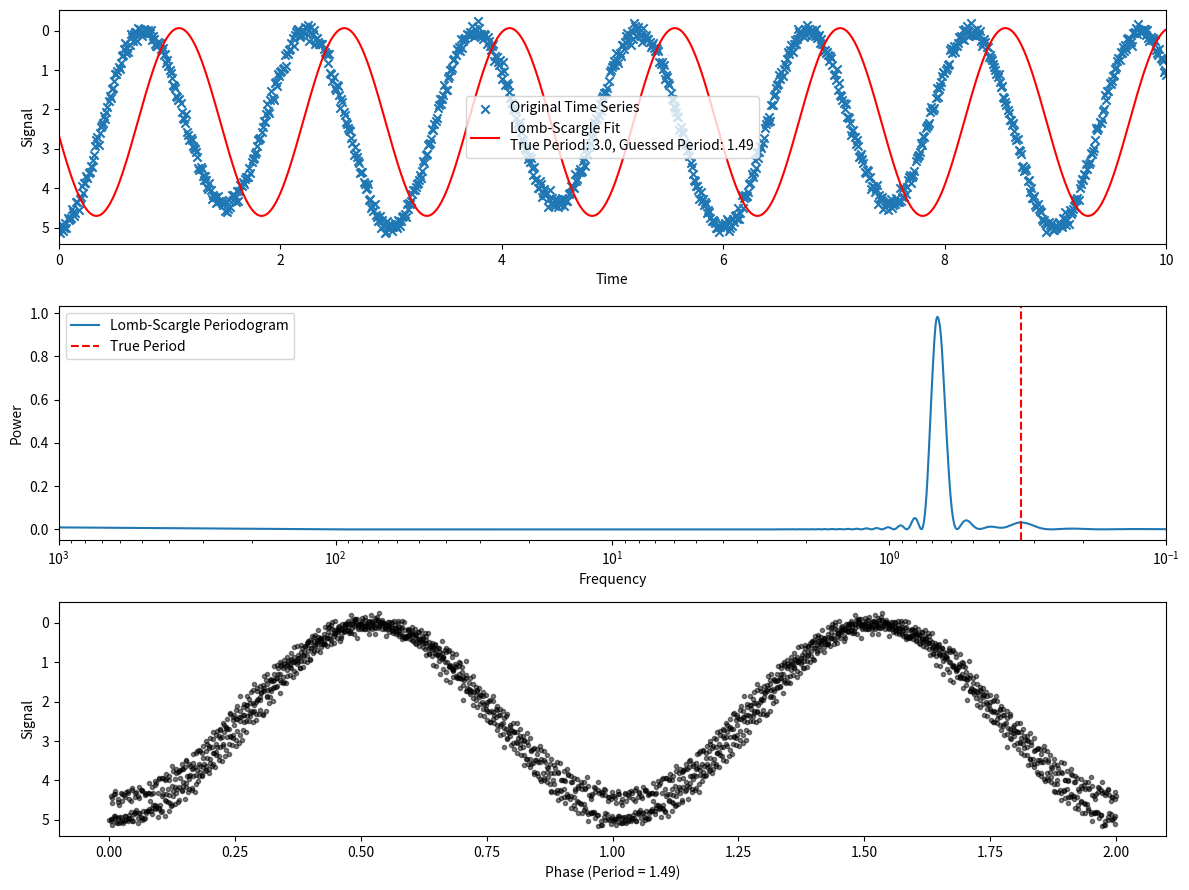

Write the Python code that produced this figure.
import numpy as np
import matplotlib.pyplot as plt


def lomb_scargle(t, y, frequency):
    y = y - np.mean(y)
    cos_term = np.cos(2 * np.pi * frequency * t)
    sin_term = np.sin(2 * np.pi * frequency * t)
    Syy = np.sum(y**2)
    Sy_cos = np.sum(y * cos_term)
    Sy_sin = np.sum(y * sin_term)
    S_cos_cos = np.sum(cos_term**2)
    S_sin_sin = np.sum(sin_term**2)
    S_cos_sin = np.sum(cos_term * sin_term)
    power = (Sy_cos**2 / S_cos_cos + Sy_sin**2 / S_sin_sin) / Syy
    
    return power



cat_type = 'EB'

N = 1000
t = np.linspace(0, 10, N)
P = 3.
Amplitude = 5.




if cat_type == 'EB':
    sub_class = np.random.choice([0,1,2])
    if sub_class == 0:
        cat_type = 'EB_0'
        A2 = np.random.uniform(0.2*Amplitude, 0.9*Amplitude)
        A1 = Amplitude
    elif sub_class == 1:
        cat_type = 'EB_1'
        A2 = np.random.uniform(2.5*Amplitude, 3.5*Amplitude)
        A1 = Amplitude
    elif sub_class == 2:
        cat_type = 'EB_2'
        A1 = np.random.uniform(0.01, Amplitude - 0.01)
        A2 = Amplitude - A1
    m = 1 - (A1*np.sin((2*np.pi*t)/P)**2 + A2*np.sin((np.pi*t)/P)**2)

elif cat_type == 'CV':
    A1 = np.random.uniform(0.2, 0.6) * Amplitude
    A2 = Amplitude - A1
    m = A1*np.sin((2*np.pi*t)/P)**2 + A2*np.sin((np.pi*t)/P)**2

elif cat_type == 'Ceph':
    sub_class = np.random.choice([0,1,2,3])
    if sub_class == 0:
        cat_type = 'Ceph_0'
        m = ((0.5*np.sin((2*np.pi*t)/P) - 0.15*np.random.uniform(0.5,1.5)*np.sin((2*2*np.pi*t)/P) - 0.05*np.random.uniform(0.5,1.5)*np.sin((3*2*np.pi*t)/P)))*Amplitude
    elif sub_class == 1:
        cat_type = 'Ceph_1'
        m = ((0.5*np.sin((2*np.pi*t)/P) + 0.15*np.random.uniform(0.5,1.5)*np.sin((2*2*np.pi*t)/P) + 0.05*np.random.uniform(0.5,1.5)*np.sin((3*2*np.pi*t)/P)))*Amplitude
    elif sub_class == 2:
        cat_type = 'Ceph_2'
        m = ((0.5*np.sin((2*np.pi*t)/P) + 0.15*np.random.uniform(0.5,1.5)*np.sin((2*2*np.pi*t)/P) - 0.05*np.random.uniform(0.5,1.5)*np.sin((3*2*np.pi*t)/P)))*Amplitude
    elif sub_class == 3:
        cat_type = 'Ceph_3'
        m = ((0.5*np.sin((2*np.pi*t)/P) - 0.15*np.random.uniform(0.5,1.5)*np.sin((2*2*np.pi*t)/P) + 0.05*np.random.uniform(0.5,1.5)*np.sin((3*2*np.pi*t)/P)))*Amplitude

elif cat_type == 'RR':
    sub_class = np.random.choice([0,1])
    if sub_class == 0:
        cat_type = 'RR_0'
        m = abs(np.sin((np.pi*t)/P)) * Amplitude
    elif sub_class == 1:
        cat_type = 'RR_1'
        m = abs(np.cos((np.pi*t)/P)) * Amplitude

#normalise and add noise
y = (np.asarray([(xi - min(m)) / (max(m) - min(m)) for xi in m]) * Amplitude) + np.random.normal(0, 0.1, N)  # Signal + noise


frequency = np.fft.fftfreq(N, d=(t[1] - t[0]))[1:N//2]  # Positive frequencies
frequency = 1./np.linspace(0.001, 10, 1000)
power = np.array([lomb_scargle(t, y, f) for f in frequency])

peak_frequency_index = np.argmax(power)
peak_frequency = frequency[peak_frequency_index]

y_mean = np.mean(y)
y_detrended = y - y_mean

cos_term = np.cos(2 * np.pi * peak_frequency * t)
sin_term = np.sin(2 * np.pi * peak_frequency * t)
A = 2 * np.sum(y_detrended * cos_term) / len(t)
B = 2 * np.sum(y_detrended * sin_term) / len(t)

amplitude = np.sqrt(A**2 + B**2)
phase_shift = np.arctan2(B, A)

y_fit = y_mean + amplitude * np.sin(2 * np.pi * peak_frequency * t + phase_shift)

phase_folded_time = np.mod(t, 1/peak_frequency) * peak_frequency
sorted_indices = np.argsort(phase_folded_time)
phase_folded_y = y[sorted_indices]
phase_folded_time_sorted = phase_folded_time[sorted_indices]



# Plotting
plt.figure(figsize=(12, 9))

# Original Time Series with Lomb-Scargle Fit
plt.subplot(3, 1, 1)
plt.scatter(t, y, label='Original Time Series', marker='x')
plt.plot(t, y_fit, label=f'Lomb-Scargle Fit\nTrue Period: {P}, Guessed Period: {1/peak_frequency:.2f}', color='red')
plt.xlabel('Time')
plt.ylabel('Signal')
plt.xlim(t[0], t[-1])
plt.legend()
plt.gca().invert_yaxis()  # Flip y-axis

# Lomb-Scargle Periodogram in Log Space
plt.subplot(3, 1, 2)
plt.semilogx(frequency, power, label='Lomb-Scargle Periodogram')  # Plot frequency in log space
plt.axvline(1/P, color='r', linestyle='--', label='True Period')
plt.xlabel('Frequency')
plt.ylabel('Power')
plt.xlim(frequency[0], frequency[-1])
plt.legend()

# Phase Folded Signal
plt.subplot(3, 1, 3)
plt.plot(phase_folded_time_sorted, phase_folded_y, 'k.', alpha=0.5)
plt.plot(phase_folded_time_sorted+1, phase_folded_y, 'k.', alpha=0.5)
plt.xlabel(f'Phase (Period = {1/peak_frequency:.2f})')
plt.ylabel('Signal')
#plt.xlim(0, 1/peak_frequency * peak_frequency)
plt.gca().invert_yaxis()  # Flip y-axis

plt.tight_layout()
plt.show()


